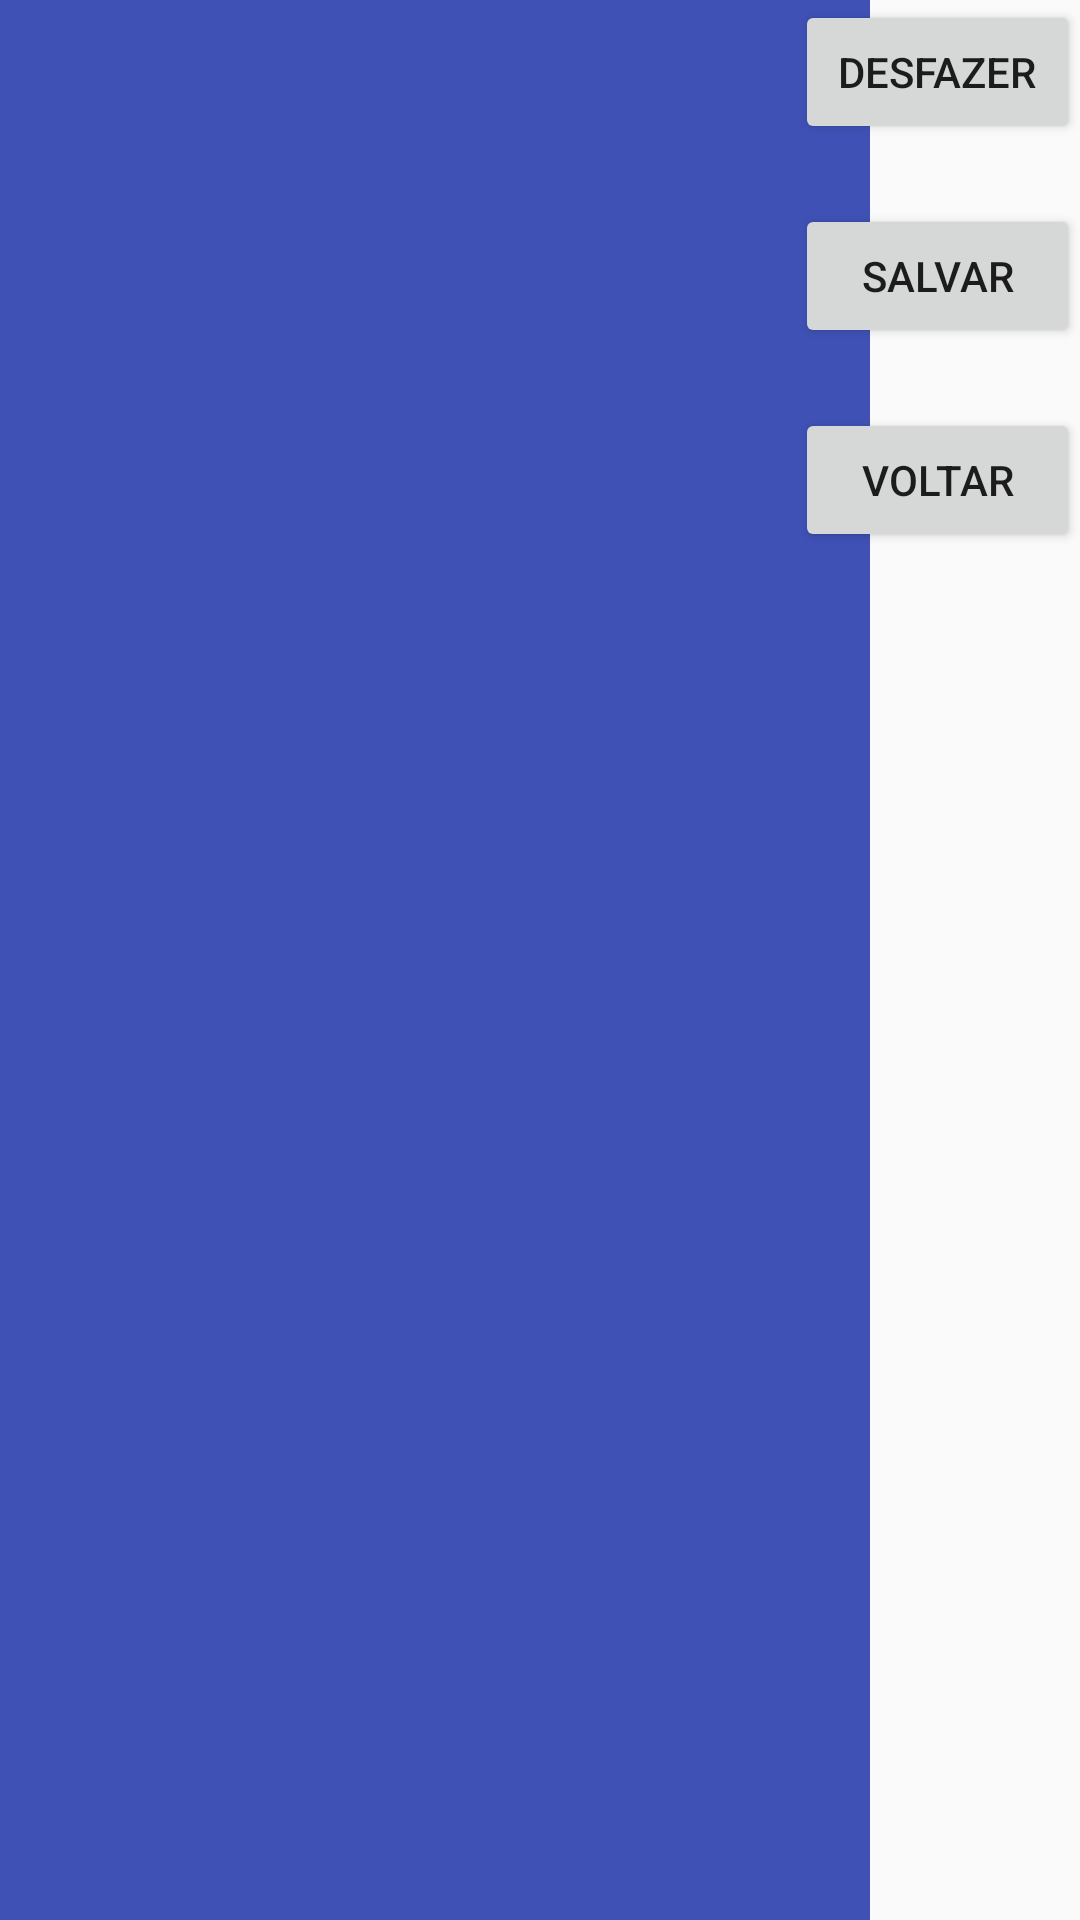

Here is an Android app screen rendered from its layout file. Give the layout XML and the strings, colors and styles it references.
<!-- AndroidManifest.xml: application theme AppTheme -->
<!-- res/layout/activity_body_image.xml -->
<?xml version="1.0" encoding="utf-8"?>
<RelativeLayout xmlns:android="http://schemas.android.com/apk/res/android"
    xmlns:app="http://schemas.android.com/apk/res-auto"
    xmlns:tools="http://schemas.android.com/tools"
    android:layout_width="match_parent"
    android:layout_height="match_parent"
    tools:context=".BodyImage"
    android:id="@+id/layoutBody"
    android:orientation="horizontal">

    <android.support.constraint.ConstraintLayout
        android:id="@+id/container"
        android:layout_width="290dp"
        android:layout_height="match_parent"
        android:background="@color/colorPrimaryDark">
    </android.support.constraint.ConstraintLayout>

    <Button
        android:id="@+id/btn_desfaz"
        android:layout_width="95dp"
        android:layout_height="wrap_content"
        android:text="@string/desfazer"
        android:layout_alignParentRight="true"
        android:onClick="onClickBtnDesfaz"/>

    <Button
        android:id="@+id/btn_salvar"
        android:layout_width="95dp"
        android:layout_height="wrap_content"
        android:text="@string/salvar"
        android:layout_alignParentRight="true"
        android:layout_below="@+id/btn_desfaz"
        android:layout_marginTop="20dp"
        android:onClick="onClickBtnSalva"/>

    <Button
        android:id="@+id/btn_voltar_imagem"
        android:layout_width="95dp"
        android:layout_height="wrap_content"
        android:text="@string/voltar"
        android:layout_below="@+id/btn_salvar"
        android:layout_alignParentRight="true"
        android:layout_marginTop="20dp"
        android:onClick="voltar"/>


</RelativeLayout>
<!-- resources referenced by this layout -->
<resources>
  <color name="colorPrimaryDark">#3F51B5</color>
  <string name="desfazer">Desfazer</string>
  <string name="salvar">Salvar</string>
  <string name="voltar">Voltar</string>
  <style name="AppTheme" parent="Theme.AppCompat.Light.DarkActionBar">
          
          <item name="colorPrimary">@color/colorPrimary</item>
          <item name="colorPrimaryDark">@color/colorPrimaryDark</item>
          <item name="colorAccent">@color/colorAccent</item>
      </style>
  <color name="colorPrimary">#A3A3A3</color>
  <color name="colorAccent">#D5D5D5</color>
</resources>
